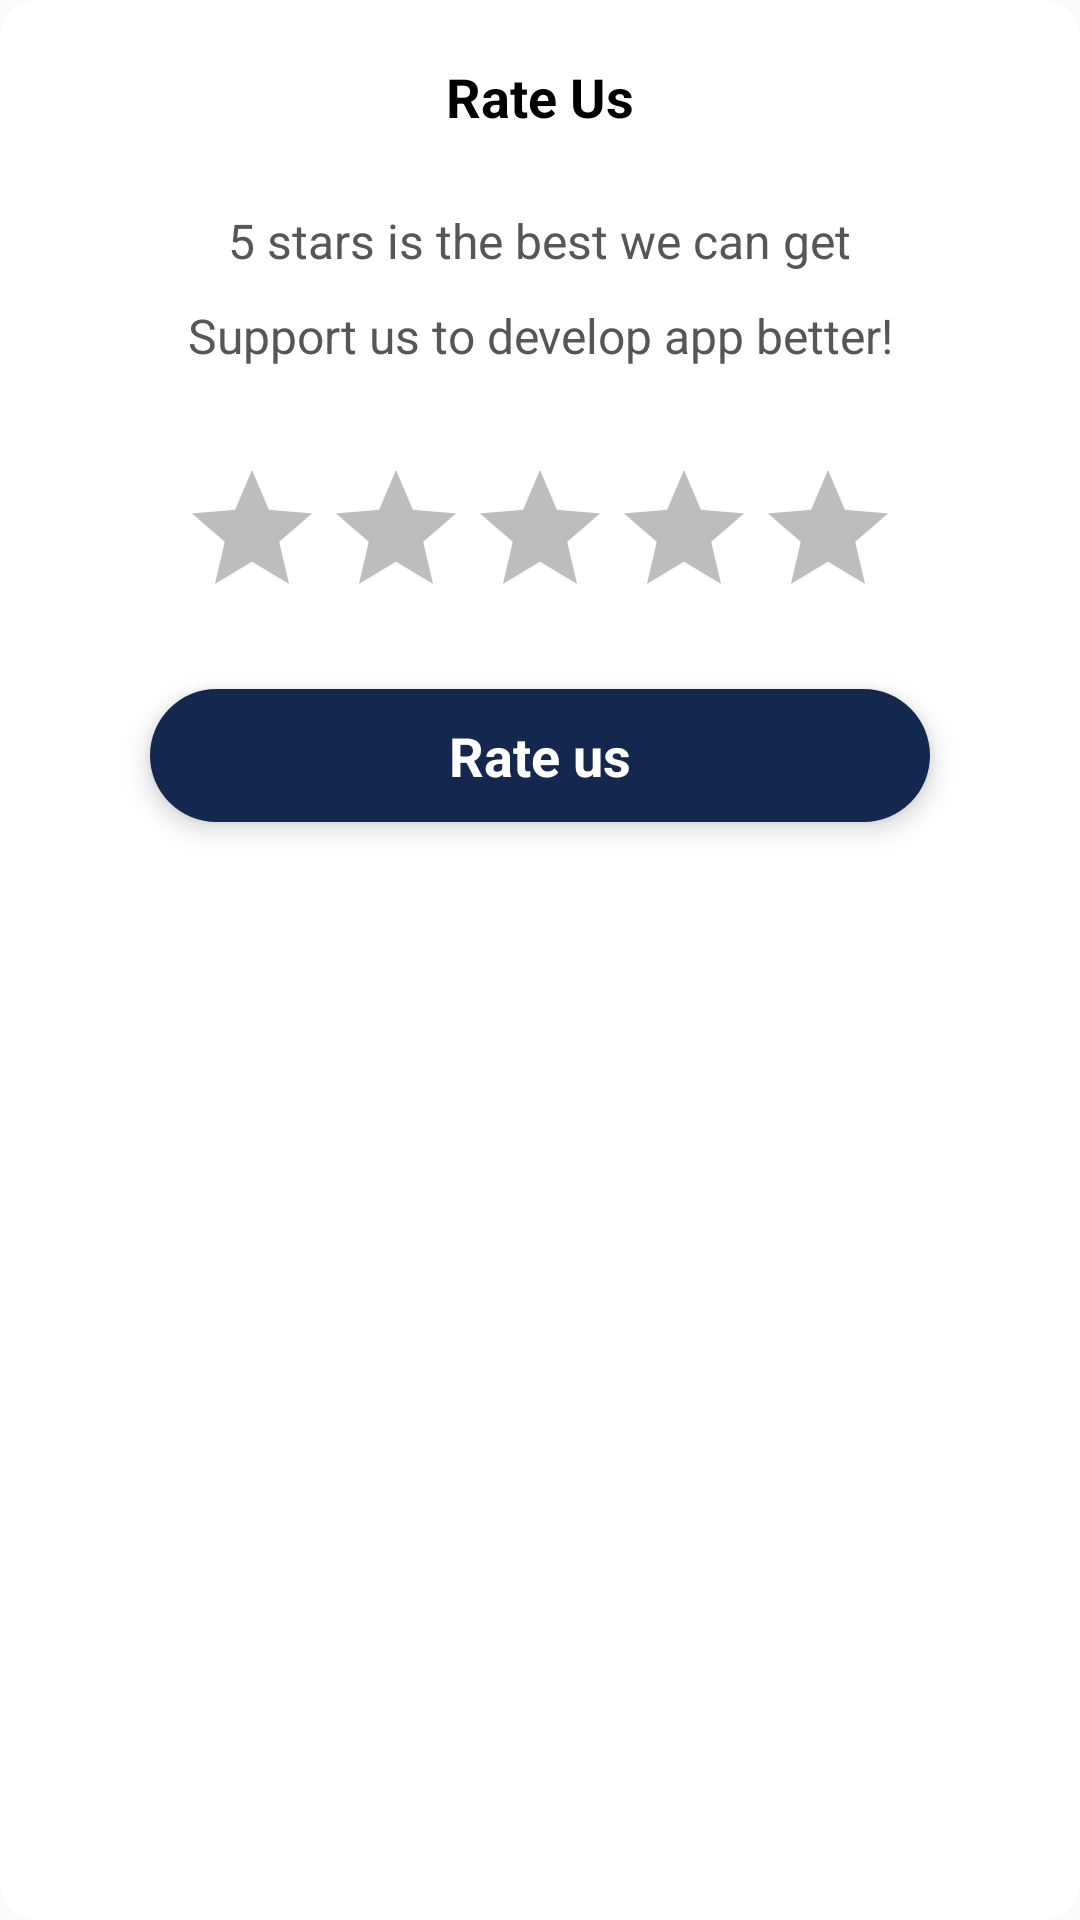

Android layout source for this screen:
<!-- AndroidManifest.xml: application theme AppTheme.HeartBeatFlash -->
<!-- res/layout/dialog_rate_app.xml -->
<?xml version="1.0" encoding="utf-8"?>
<LinearLayout xmlns:android="http://schemas.android.com/apk/res/android"
    xmlns:aapt="http://schemas.android.com/aapt"
    xmlns:app="http://schemas.android.com/apk/res-auto"
    android:id="@+id/bg"
    android:layout_width="match_parent"
    android:layout_height="wrap_content"
    android:background="@drawable/rounded20"
    android:orientation="vertical"
    android:paddingBottom="30dp">


    <TextView
        android:layout_width="wrap_content"
        android:layout_height="wrap_content"
        android:layout_gravity="center"
        android:layout_marginTop="20dp"
        android:gravity="center"
        android:paddingLeft="30dp"
        android:paddingRight="30dp"
        android:text="@string/rate_us_text"
        android:textAppearance="@style/TextAppearance.AppCompat.Medium"
        android:textColor="@color/black"
        android:textStyle="bold" />

    <TextView
        android:layout_width="wrap_content"
        android:layout_height="wrap_content"
        android:layout_gravity="center"
        android:layout_marginTop="25dp"
        android:gravity="center"
        android:paddingLeft="30dp"
        android:paddingRight="30dp"
        android:text="@string/content_rate_1"
        android:textAppearance="@style/TextAppearance.AppCompat.Medium"
        android:textColor="@color/color_content"
        android:textSize="16sp" />

    <TextView
        android:layout_width="wrap_content"
        android:layout_height="wrap_content"
        android:layout_gravity="center"
        android:layout_marginTop="10dp"
        android:gravity="center"
        android:paddingLeft="30dp"
        android:paddingRight="30dp"
        android:text="@string/content_rate_2"
        android:textAppearance="@style/TextAppearance.AppCompat.Medium"
        android:textColor="@color/color_content"
        android:textSize="16sp" />

    <RatingBar
        android:id="@+id/ratingBar"
        android:layout_width="wrap_content"
        android:layout_height="wrap_content"
        android:layout_gravity="center"
        android:layout_marginTop="30dp"
        android:layout_marginBottom="20dp"
        android:progressTint="#ffd025" />

    <TextView
        android:id="@+id/rate"
        android:layout_width="match_parent"
        android:layout_height="wrap_content"
        android:layout_centerHorizontal="true"
        android:layout_marginLeft="50dp"
        android:layout_marginRight="50dp"
        android:background="@drawable/rounded40"
        android:backgroundTint="@color/primary_light"
        android:elevation="5dp"
        android:gravity="center"
        android:paddingTop="10dp"
        android:paddingBottom="10dp"
        android:text="@string/rate_us"
        android:textAppearance="@style/TextAppearance.AppCompat.Medium"
        android:textColor="@color/white"
        android:textStyle="bold" />
</LinearLayout>
<!-- resources referenced by this layout -->
<resources>
  <color name="black">#FF000000</color>
  <color name="color_content">#565656</color>
  <color name="primary_light">#14274E</color>
  <color name="white">#FFFFFFFF</color>
  <!-- drawable rounded20 (drawable) -->
  <?xml version="1.0" encoding="utf-8"?>
  <shape xmlns:android="http://schemas.android.com/apk/res/android" xmlns:app="http://schemas.android.com/apk/res-auto" xmlns:aapt="http://schemas.android.com/aapt">
      <corners android:radius="12dp"/>
      <solid android:color="#fff"/>
  </shape>
  <!-- drawable rounded40 (drawable) -->
  <?xml version="1.0" encoding="utf-8"?>
  <shape xmlns:android="http://schemas.android.com/apk/res/android" xmlns:app="http://schemas.android.com/apk/res-auto" xmlns:aapt="http://schemas.android.com/aapt">
      <corners android:radius="40dp"/>
      <solid android:color="#fff"/>
  </shape>
  <string name="content_rate_1">5 stars is the best we can get</string>
  <string name="content_rate_2">Support us to develop app better!</string>
  <string name="rate_us">Rate us</string>
  <string name="rate_us_text">Rate Us</string>
  <style name="AppTheme.HeartBeatFlash" parent="Theme.AppCompat.Light.NoActionBar">
          <item name="android:statusBarColor">@color/bg</item>
          <item name="colorOnPrimary">@color/primaryDark</item>
          <item name="colorOnSecondary">@color/primaryAccent</item>
          <item name="colorPrimary">@color/primaryDark</item>
          <item name="colorPrimaryVariant">@color/primaryDark</item>
          <item name="colorSecondary">@color/primaryAccent</item>
          <item name="colorSecondaryVariant">@color/primaryAccent</item>
          <item name="android:textColorSecondary">@color/black</item>
      </style>
  <color name="bg">#021b3c</color>
  <color name="primaryDark">#ffffff</color>
  <color name="primaryAccent">#ffffff</color>
</resources>
